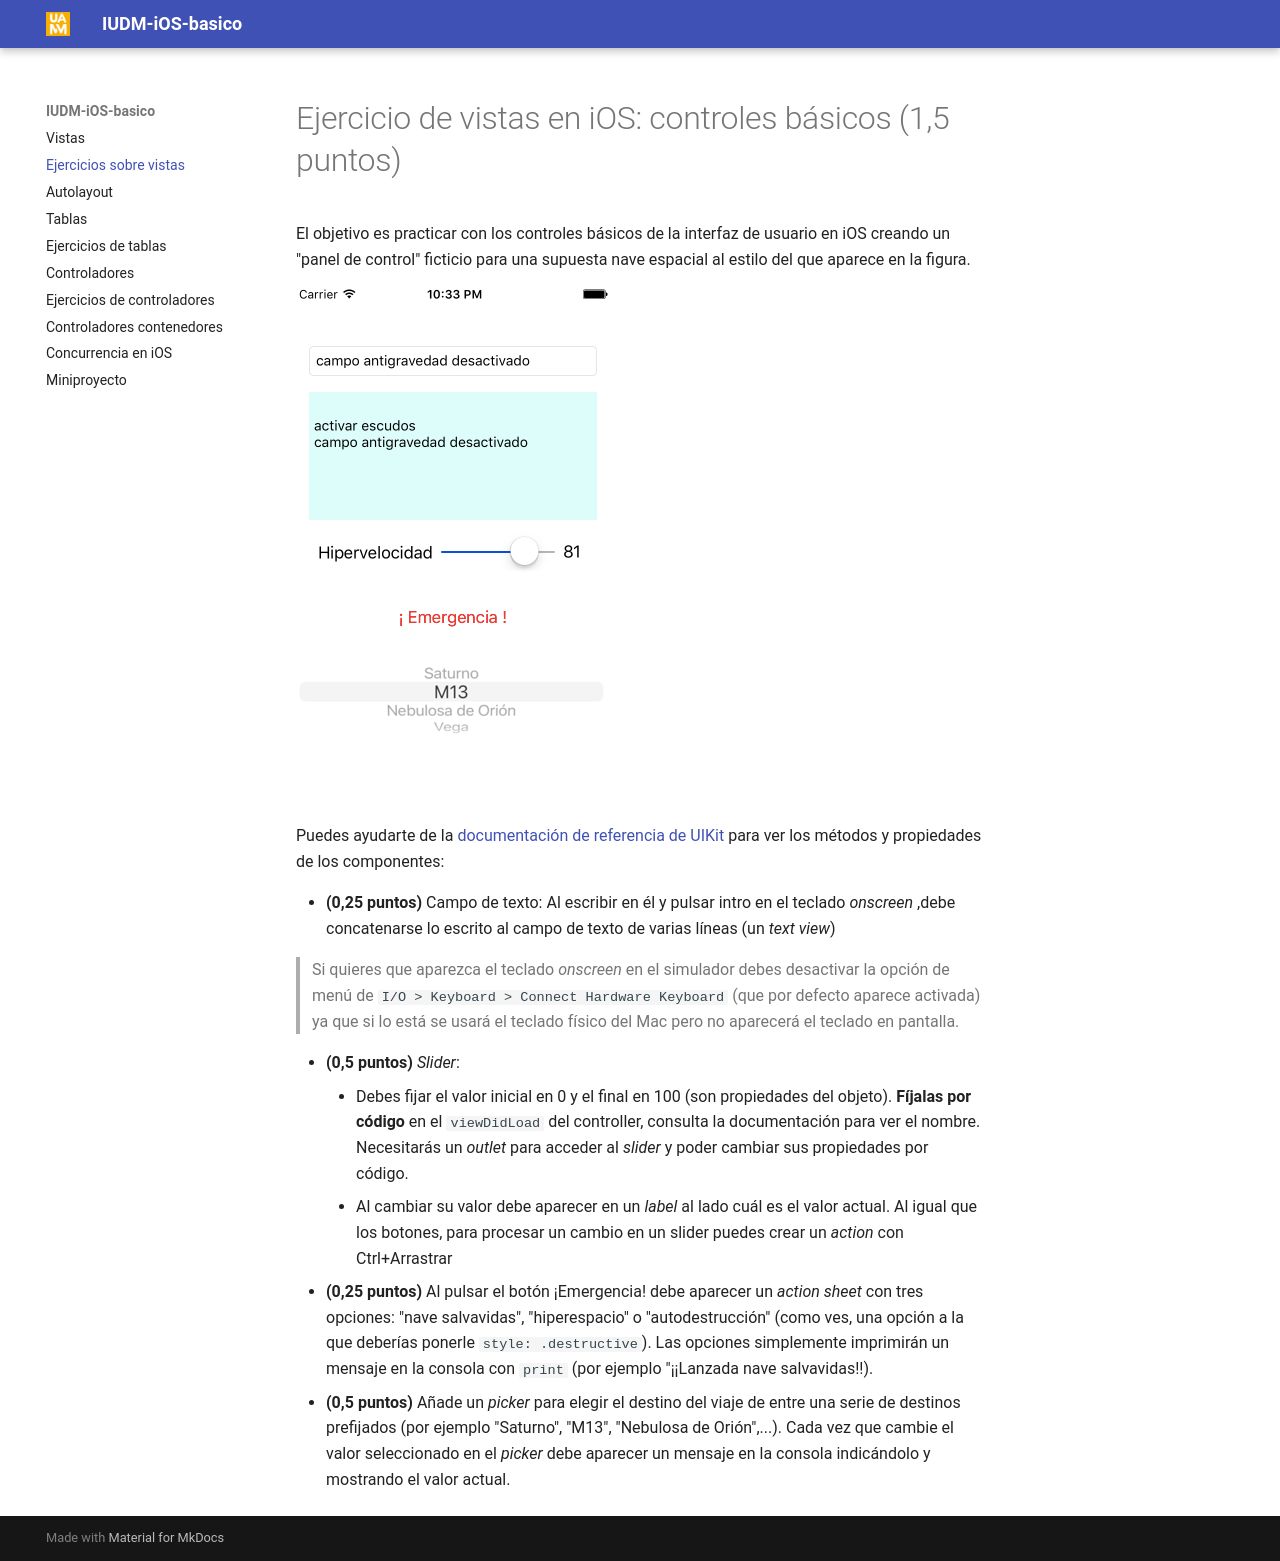

repository: ottocol/UI · page: 2_vistas/ejercicios/index.html · generator: mkdocs

# Ejercicio de vistas en iOS: controles básicos (1,5 puntos)

El objetivo es practicar con los controles básicos de la interfaz de usuario en iOS creando un "panel de control" ficticio para una supuesta nave espacial al estilo del que aparece en la figura.

![](images/panel_control.png)

Puedes ayudarte de la [documentación de referencia de UIKit](https://developer.apple.com/documentation/uikit/views_and_controls) para ver los métodos y propiedades de los componentes:

- **(0,25 puntos)** Campo de texto: Al escribir en él y pulsar intro en el teclado *onscreen* ,debe concatenarse lo escrito al campo de texto de varias líneas (un *text view*)

> Si quieres que aparezca el teclado *onscreen* en el simulador debes desactivar la opción de menú de `I/O > Keyboard > Connect Hardware Keyboard` (que por defecto aparece activada) ya que si lo está se usará el teclado físico del Mac pero no aparecerá el teclado en pantalla.

- **(0,5 puntos)** *Slider*: 
    + Debes fijar el valor inicial en 0 y el final en 100 (son propiedades del objeto). **Fíjalas por código** en el `viewDidLoad` del controller, consulta la documentación para ver el nombre. Necesitarás un *outlet* para acceder al *slider* y poder cambiar sus propiedades por código.
    + Al cambiar su valor debe aparecer en un *label* al lado cuál es el valor actual. Al igual que los botones, para procesar un cambio en un slider puedes crear un *action* con Ctrl+Arrastrar
- **(0,25 puntos)** Al pulsar el botón ¡Emergencia! debe aparecer un *action sheet* con tres opciones: "nave salvavidas", "hiperespacio" o "autodestrucción" (como ves, una opción a la que deberías ponerle `style: .destructive`). Las opciones simplemente imprimirán un mensaje en la consola con `print` (por ejemplo "¡¡Lanzada nave salvavidas!!).
- **(0,5 puntos)** Añade un *picker* para elegir el destino del viaje de entre una serie de destinos prefijados (por ejemplo "Saturno", "M13", "Nebulosa de Orión",...). Cada vez que cambie el valor seleccionado en el *picker* debe aparecer un mensaje en la consola indicándolo y mostrando el valor actual.
